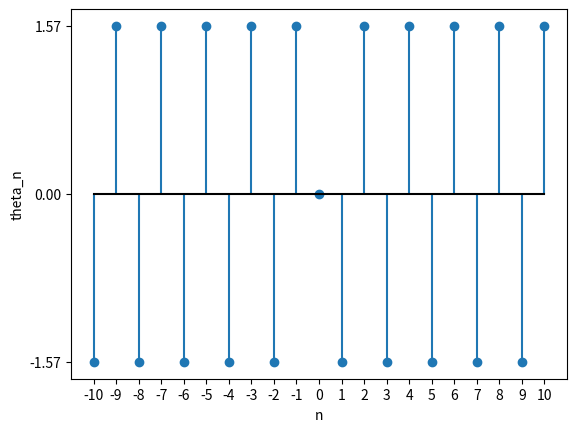

Write Python code to recreate this figure.
from scipy.io import wavfile
import matplotlib.pyplot as plt
import numpy as np


# sample_rate, data = wavfile.read(r"src/music_sounds/cat.wav")

# # print(data.dtype) => format wav
# # wavfile.write(r"src/music_sounds/.wav", sample_rate, data)



# duration = len(data)/sample_rate
# times = np.arange(0, duration, 1/sample_rate)

# # data[:, 0] => gauche, data[:, 1] => droite, c'est stéréo

# plt.rcParams["figure.figsize"] = (10, 5)
# plt.plot(times, data[:, 0], label="Gauche")
# plt.plot(times, data[:, 1], label="Droite")
# plt.xlabel("Time (s)")
# plt.ylabel("Amplitude")
# plt.legend()
# plt.show()

# times = np.arange(0, 3, 1/48000)
# data_1 = np.cos(2*np.pi*440*times, dtype=np.float32)

# wavfile.write(r"src/music_sounds/aaa.wav", 48000, data_1)

# plt.plot(times, data)
# plt.show()

A = T = 2
n = np.arange(-10, 11)
c_n = (-1)**abs(n) * (1j*A*T)/(2*np.pi*n)
c_n[10] = 0

magn = np.abs(c_n)
phase = np.angle(c_n)

plt.stem(n, phase, basefmt="black")
plt.xlabel("n")
plt.ylabel("theta_n")
plt.xticks(n)
plt.yticks([-np.pi/2, 0, np.pi/2])
plt.show()
